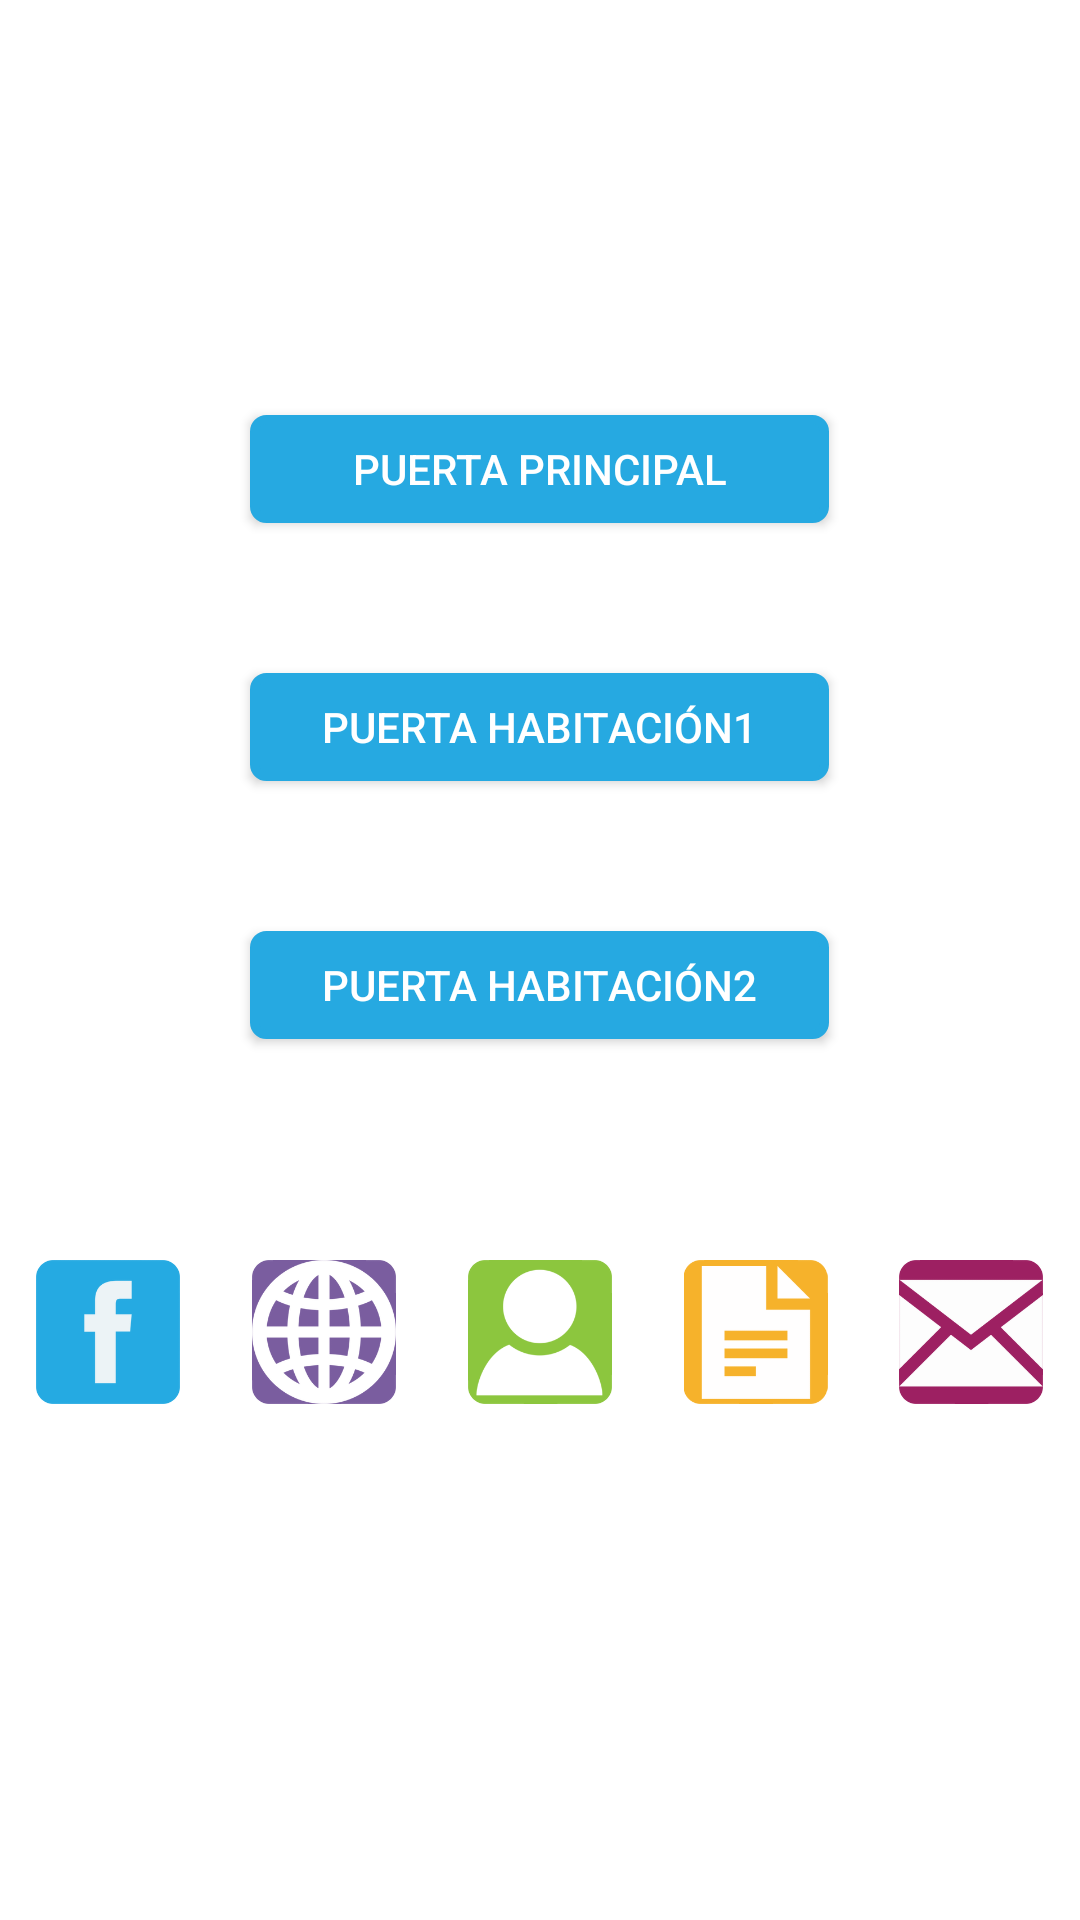

Layout XML and referenced resources for this Android screen:
<!-- AndroidManifest.xml: application theme AppTheme -->
<!-- res/layout/activity_puertas.xml -->
<LinearLayout xmlns:android="http://schemas.android.com/apk/res/android"
    xmlns:tools="http://schemas.android.com/tools"
    android:layout_width="match_parent"
    android:layout_height="match_parent"
    android:gravity="center_horizontal"
    android:orientation="vertical"
    android:background="@color/witheLetter">

    <LinearLayout
        android:layout_width="wrap_content"
        android:layout_height="300dp"
        android:orientation="vertical"
        android:layout_marginTop="120dp"
        android:gravity="center">

        <Button
            android:id="@+id/id_pppal"
            android:background="@layout/buttonshape"
            android:shadowRadius="5"
            android:layout_width="193dp"
            android:text="@string/LBL_BT_PPPAL"
            android:layout_height="36dp"
            android:layout_marginLeft="90sp"
            android:onClick="principal"
            android:layout_marginRight="90sp"
            android:layout_marginTop="5sp"
            android:textColor="@color/witheLetter"
            android:gravity="center" />

        <Button
            android:id="@+id/id_phab"
            android:background="@layout/buttonshape"
            android:shadowRadius="5"
            android:layout_width="193dp"
            android:text="@string/LBL_BT_PHAB"
            android:onClick="habitacion1"
            android:layout_height="36dp"
            android:layout_marginLeft="90sp"
            android:layout_marginRight="90sp"
            android:layout_marginTop="50dp"
            android:textColor="@color/witheLetter"
            android:gravity="center" />

        <Button
            android:id="@+id/id_phabd"
            android:background="@layout/buttonshape"
            android:shadowRadius="5"
            android:layout_width="193dp"
            android:text="@string/LBL_BT_PHABD"
            android:onClick="habitacion2"
            android:layout_height="36dp"
            android:layout_marginLeft="90sp"
            android:layout_marginRight="90sp"
            android:layout_marginTop="50dp"
            android:layout_marginBottom="60dp"
            android:textColor="@color/witheLetter"
            android:gravity="center" />

    </LinearLayout>

    <include layout="@layout/menu_inferior"></include>
</LinearLayout>
<!-- res/layout/buttonshape.xml (included above) -->
<?xml version="1.0" encoding="utf-8"?>
<shape xmlns:android="http://schemas.android.com/apk/res/android"
    android:shape="rectangle"
    android:layout_height="match_parent"
    android:layout_width="fill_parent">

    <corners android:radius="4dp" />

    <gradient
        android:angle="45"
        android:centerX="35%"
        android:centerColor="#26A9E1"
        android:startColor="#26A9E1"
        android:endColor="#26A9E1"
        android:type="linear" />

    <padding
        android:left="0dp"
        android:top="0dp"
        android:right="0dp"
        android:bottom="0dp" />

    <size
        android:width="270dp"
        android:height="60dp" />

    <stroke
        android:width="3dp"
        android:color="#26A9E1" />
</shape>
<!-- res/layout/menu_inferior.xml (included above) -->
<?xml version="1.0" encoding="utf-8"?>
<LinearLayout xmlns:android="http://schemas.android.com/apk/res/android"
    android:layout_width="fill_parent"
    android:layout_height="48dp"
    android:layout_gravity="top"
    android:baselineAligned="true"
    android:layout_marginBottom="2dp"
    android:orientation="horizontal">

    <ImageView
        android:id="@+id/share"
        android:layout_width="0dp"
        android:layout_height="wrap_content"
        android:layout_gravity="start"
        android:layout_weight=".14"

        android:background="@drawable/abc_cab_background_internal_bg"
        android:src="@drawable/facebook" />

    <ImageView
        android:id="@+id/bright"
        android:layout_width="0dp"
        android:layout_height="wrap_content"
        android:layout_weight=".14"
        android:background="@drawable/abc_cab_background_internal_bg"
        android:src="@drawable/world" />

    <ImageView
        android:id="@+id/rotate"
        android:layout_width="0dp"
        android:layout_height="wrap_content"
        android:layout_weight=".14"
        android:background="@drawable/abc_cab_background_internal_bg"
        android:src="@drawable/about" />


    <ImageView
        android:id="@+id/rotate2"
        android:layout_width="0dp"
        android:layout_height="wrap_content"
        android:layout_weight=".14"
        android:background="@drawable/abc_cab_background_internal_bg"
        android:src="@drawable/works" />

    <ImageView
        android:id="@+id/forwa"
        android:layout_width="0dp"
        android:layout_height="wrap_content"
        android:layout_weight=".14"
        android:background="@drawable/abc_cab_background_internal_bg"
        android:src="@drawable/mail" />


</LinearLayout>
<!-- resources referenced by this layout -->
<resources>
  <color name="witheLetter">#FFFFFF</color>
  <!-- drawable about: png bitmap (drawable, 13061 bytes) -->
  <!-- drawable facebook: png bitmap (drawable, 6421 bytes) -->
  <!-- drawable mail: png bitmap (drawable, 11597 bytes) -->
  <!-- drawable works: png bitmap (drawable, 6527 bytes) -->
  <!-- drawable world: png bitmap (drawable, 25038 bytes) -->
  <string name="LBL_BT_PHAB">Puerta Habitación1</string>
  <string name="LBL_BT_PHABD">Puerta Habitación2</string>
  <string name="LBL_BT_PPPAL">Puerta Principal</string>
  <style name="AppTheme" parent="Theme.AppCompat.Light.DarkActionBar">
          
      </style>
</resources>
